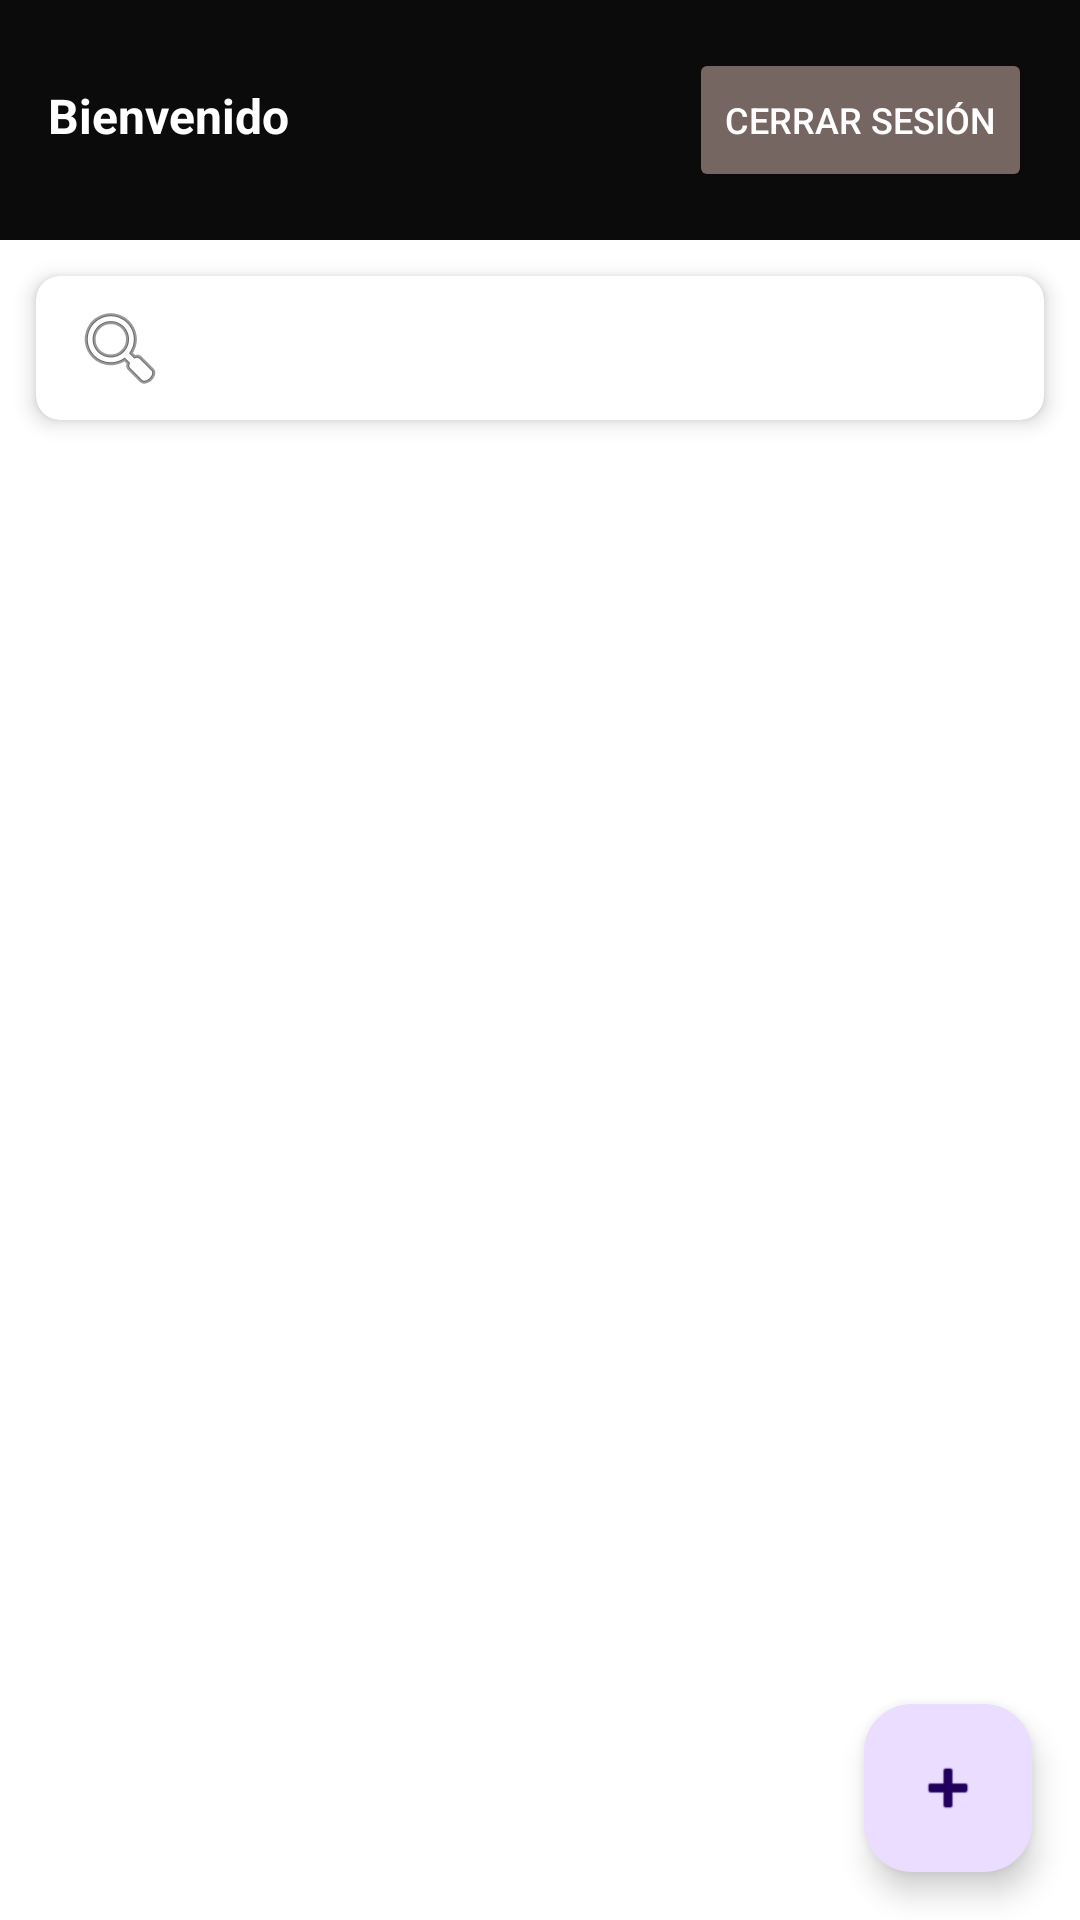

Produce the Android XML layout that renders to this screen, including the resource entries it uses.
<!-- AndroidManifest.xml: application theme Theme.DesafioDevLearning -->
<!-- res/layout/activity_main.xml -->
<?xml version="1.0" encoding="utf-8"?>
<androidx.constraintlayout.widget.ConstraintLayout
    xmlns:android="http://schemas.android.com/apk/res/android"
    xmlns:app="http://schemas.android.com/apk/res-auto"
    xmlns:tools="http://schemas.android.com/tools"
    android:id="@+id/main"
    android:layout_width="match_parent"
    android:layout_height="match_parent"
    android:background="#FFFFFF">

    
    <LinearLayout
        android:id="@+id/headerLayout"
        android:layout_width="match_parent"
        android:layout_height="wrap_content"
        android:orientation="horizontal"
        android:padding="16dp"
        android:background="#0B0B0B"
        app:layout_constraintTop_toTopOf="parent"
        app:layout_constraintStart_toStartOf="parent"
        app:layout_constraintEnd_toEndOf="parent">

        <TextView
            android:id="@+id/tvUser"
            android:layout_width="0dp"
            android:layout_height="wrap_content"
            android:layout_weight="1"
            android:text="Bienvenido"
            android:textSize="16sp"
            android:textStyle="bold"
            android:textColor="#FFFFFF"
            android:gravity="center_vertical" />

        <Button
            android:id="@+id/btnLogout"
            android:layout_width="wrap_content"
            android:layout_height="wrap_content"
            android:text="Cerrar Sesión"
            android:textSize="12sp"
            android:backgroundTint="#756662"
            android:textColor="#FFFFFF" />

    </LinearLayout>

    
    <androidx.cardview.widget.CardView
        android:id="@+id/searchCard"
        android:layout_width="0dp"
        android:layout_height="wrap_content"
        android:layout_margin="12dp"
        app:cardCornerRadius="8dp"
        app:cardElevation="4dp"
        app:layout_constraintTop_toBottomOf="@id/headerLayout"
        app:layout_constraintStart_toStartOf="parent"
        app:layout_constraintEnd_toEndOf="parent">

        <androidx.appcompat.widget.SearchView
            android:id="@+id/searchView"
            android:layout_width="match_parent"
            android:layout_height="wrap_content"
            android:iconifiedByDefault="false"
            app:queryHint="Buscar por título..."
            app:searchIcon="@android:drawable/ic_menu_search"
            app:closeIcon="@android:drawable/ic_menu_close_clear_cancel" />

    </androidx.cardview.widget.CardView>

    
    <androidx.recyclerview.widget.RecyclerView
        android:id="@+id/recyclerView"
        android:layout_width="0dp"
        android:layout_height="0dp"
        android:padding="8dp"
        app:layoutManager="androidx.recyclerview.widget.LinearLayoutManager"
        app:layout_constraintTop_toBottomOf="@id/searchCard"
        app:layout_constraintBottom_toBottomOf="parent"
        app:layout_constraintStart_toStartOf="parent"
        app:layout_constraintEnd_toEndOf="parent"
        tools:listitem="@layout/curso_item" />

    
    <com.google.android.material.floatingactionbutton.FloatingActionButton
        android:id="@+id/fab_agregar"
        android:layout_width="wrap_content"
        android:layout_height="wrap_content"
        android:layout_margin="16dp"
        android:clickable="true"
        android:focusable="true"
        android:contentDescription="Agregar curso"
        app:fabSize="normal"
        app:srcCompat="@android:drawable/ic_input_add"
        app:layout_constraintBottom_toBottomOf="parent"
        app:layout_constraintEnd_toEndOf="parent" />

</androidx.constraintlayout.widget.ConstraintLayout>
<!-- res/layout/curso_item.xml (included above) -->
<?xml version="1.0" encoding="utf-8"?>
<androidx.cardview.widget.CardView
    xmlns:android="http://schemas.android.com/apk/res/android"
    xmlns:app="http://schemas.android.com/apk/res-auto"
    android:layout_width="match_parent"
    android:layout_height="wrap_content"
    android:layout_margin="8dp"
    app:cardCornerRadius="12dp"
    app:cardElevation="4dp">

    <LinearLayout
        android:layout_width="match_parent"
        android:layout_height="wrap_content"
        android:orientation="vertical"
        android:padding="12dp">

        
        <LinearLayout
            android:id="@+id/layoutCursoInfo"
            android:layout_width="match_parent"
            android:layout_height="wrap_content"
            android:orientation="horizontal"
            android:clickable="true"
            android:focusable="true"
            android:background="?attr/selectableItemBackground">

            
            <androidx.cardview.widget.CardView
                android:layout_width="80dp"
                android:layout_height="80dp"
                app:cardCornerRadius="8dp"
                app:cardElevation="0dp">

                <ImageView
                    android:id="@+id/ivCursoImagen"
                    android:layout_width="match_parent"
                    android:layout_height="match_parent"
                    android:scaleType="centerCrop"
                    android:contentDescription="Imagen del curso" />

            </androidx.cardview.widget.CardView>

            <LinearLayout
                android:layout_width="0dp"
                android:layout_height="wrap_content"
                android:layout_weight="1"
                android:orientation="vertical"
                android:layout_marginStart="12dp">

                <TextView
                    android:id="@+id/tvTitulo"
                    android:layout_width="wrap_content"
                    android:layout_height="wrap_content"
                    android:text="Titulo"
                    android:textSize="18sp"
                    android:textStyle="bold"
                    android:textColor="#000000"
                    android:maxLines="2"
                    android:ellipsize="end" />

                <TextView
                    android:id="@+id/tvDescripcion"
                    android:layout_width="wrap_content"
                    android:layout_height="wrap_content"
                    android:text="Descripcion"
                    android:textSize="14sp"
                    android:textColor="#666666"
                    android:layout_marginTop="4dp"
                    android:maxLines="2"
                    android:ellipsize="end" />

                <TextView
                    android:id="@+id/tvTipo"
                    android:layout_width="wrap_content"
                    android:layout_height="wrap_content"
                    android:text="Tipo"
                    android:textSize="12sp"
                    android:textColor="#2196F3"
                    android:layout_marginTop="4dp"
                    android:textStyle="bold"
                    android:textAllCaps="true" />
            </LinearLayout>

        </LinearLayout>

        
        <View
            android:layout_width="match_parent"
            android:layout_height="1dp"
            android:background="#E0E0E0"
            android:layout_marginTop="12dp"
            android:layout_marginBottom="8dp" />

        
        <LinearLayout
            android:layout_width="match_parent"
            android:layout_height="wrap_content"
            android:orientation="horizontal"
            android:gravity="end">

            <Button
                android:id="@+id/btnEditar"
                android:layout_width="wrap_content"
                android:layout_height="40dp"
                android:text="Editar"
                android:textSize="12sp"
                android:backgroundTint="#2196F3"
                android:textColor="#FFFFFF"
                android:layout_marginEnd="8dp"
                style="?android:attr/buttonBarButtonStyle" />

            <Button
                android:id="@+id/btnEliminar"
                android:layout_width="wrap_content"
                android:layout_height="40dp"
                android:text="Eliminar"
                android:textSize="12sp"
                android:backgroundTint="#F44336"
                android:textColor="#FFFFFF"
                style="?android:attr/buttonBarButtonStyle" />

        </LinearLayout>

    </LinearLayout>

</androidx.cardview.widget.CardView>
<!-- resources referenced by this layout -->
<resources>
  <style name="Theme.DesafioDevLearning" parent="Base.Theme.DesafioDevLearning" />
  <style name="Base.Theme.DesafioDevLearning" parent="Theme.Material3.DayNight.NoActionBar">
          
          
      </style>
</resources>
